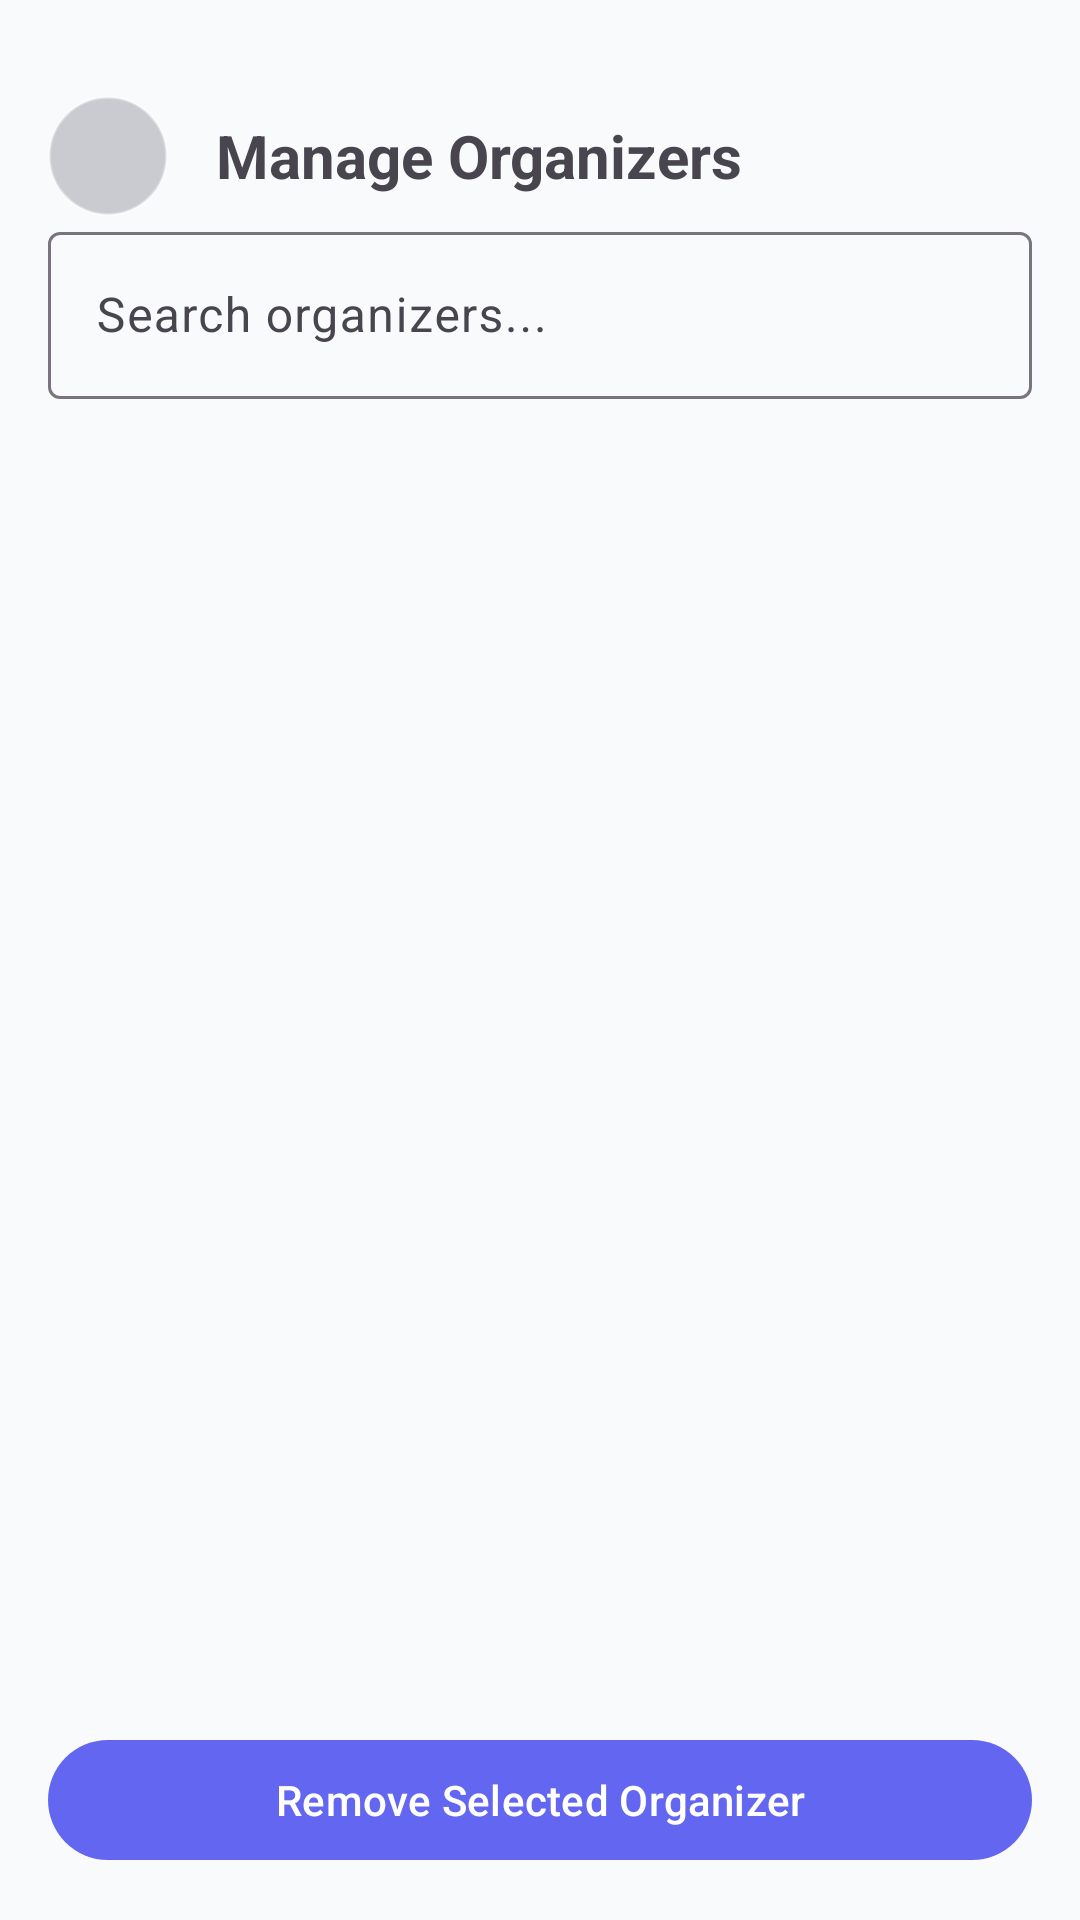

Layout XML and referenced resources for this Android screen:
<!-- AndroidManifest.xml: application theme Theme.CypherEvents -->
<!-- res/layout/fragment_admin_manage_organizers.xml -->
<?xml version="1.0" encoding="utf-8"?>
<LinearLayout xmlns:android="http://schemas.android.com/apk/res/android"
    xmlns:tools="http://schemas.android.com/tools"
    android:layout_width="match_parent"
    android:layout_height="match_parent"
    android:orientation="vertical"
    android:padding="16dp"
    tools:context=".ui.admin.AdminManageOrganizersFragment">

    <LinearLayout
        android:layout_width="match_parent"
        android:layout_height="wrap_content"
        android:orientation="horizontal"
        android:gravity="center_vertical"
        android:layout_marginTop="16dp">

        <ImageButton
            android:id="@+id/btnBack"
            android:layout_width="40dp"
            android:layout_height="40dp"
            android:src="@drawable/ic_back_button"
            android:contentDescription="Back"
            android:background="?attr/selectableItemBackgroundBorderless" />

        <TextView
            android:layout_width="0dp"
            android:layout_height="wrap_content"
            android:layout_weight="1"
            android:text="Manage Organizers"
            android:textSize="20sp"
            android:textStyle="bold"
            android:paddingStart="16dp" />

    </LinearLayout>

    <com.google.android.material.textfield.TextInputLayout
        android:layout_width="match_parent"
        android:layout_height="wrap_content"
        android:hint="Search organizers..."
        android:layout_marginBottom="12dp">

        <com.google.android.material.textfield.TextInputEditText
            android:id="@+id/Organizer_search"
            android:layout_width="match_parent"
            android:layout_height="wrap_content"
            android:inputType="text" />

    </com.google.android.material.textfield.TextInputLayout>

    <ListView
        android:id="@+id/Organizer_view"
        android:layout_width="match_parent"
        android:layout_height="0dp"
        android:layout_weight="1"
        android:layout_marginBottom="12dp" />

    <com.google.android.material.button.MaterialButton
        android:id="@+id/btnRemoveSelectedOrganizer"
        android:layout_width="match_parent"
        android:layout_height="48dp"
        android:text="Remove Selected Organizer"
        android:layout_marginTop="8dp" />

</LinearLayout>
<!-- resources referenced by this layout -->
<resources>
  <!-- drawable ic_back_button (drawable) -->
  <shape xmlns:android="http://schemas.android.com/apk/res/android">
    <solid android:color="#33101322" />
    <corners android:radius="20dp" />
    <stroke
        android:width="1dp"
        android:color="#55FFFFFF" />
  </shape>
  <style name="Theme.CypherEvents" parent="Theme.Material3.Light.NoActionBar">
          <item name="android:statusBarColor">@color/surface</item>
          <item name="android:navigationBarColor">@color/surface</item>
          <item name="android:windowLightStatusBar">true</item>
  
          <item name="colorPrimary">@color/primary</item>
          <item name="colorPrimaryContainer">@color/primary_light</item>
          <item name="colorSecondary">@color/accent</item>
          <item name="colorSecondaryContainer">@color/accent_light</item>
          <item name="colorSurface">@color/surface</item>
          <item name="colorOnSurface">@color/text_primary</item>
          <item name="android:windowBackground">@color/background</item>
          <item name="android:textColorPrimary">@color/text_primary</item>
          <item name="android:textColorSecondary">@color/text_secondary</item>
      </style>
  <color name="surface">#FFFFFF</color>
  <color name="primary">#6366F1</color>
  <color name="primary_light">#A5B4FC</color>
  <color name="accent">#8B5CF6</color>
  <color name="accent_light">#C4B5FD</color>
  <color name="text_primary">#0F172A</color>
  <color name="background">#F8FAFC</color>
  <color name="text_secondary">#64748B</color>
</resources>
